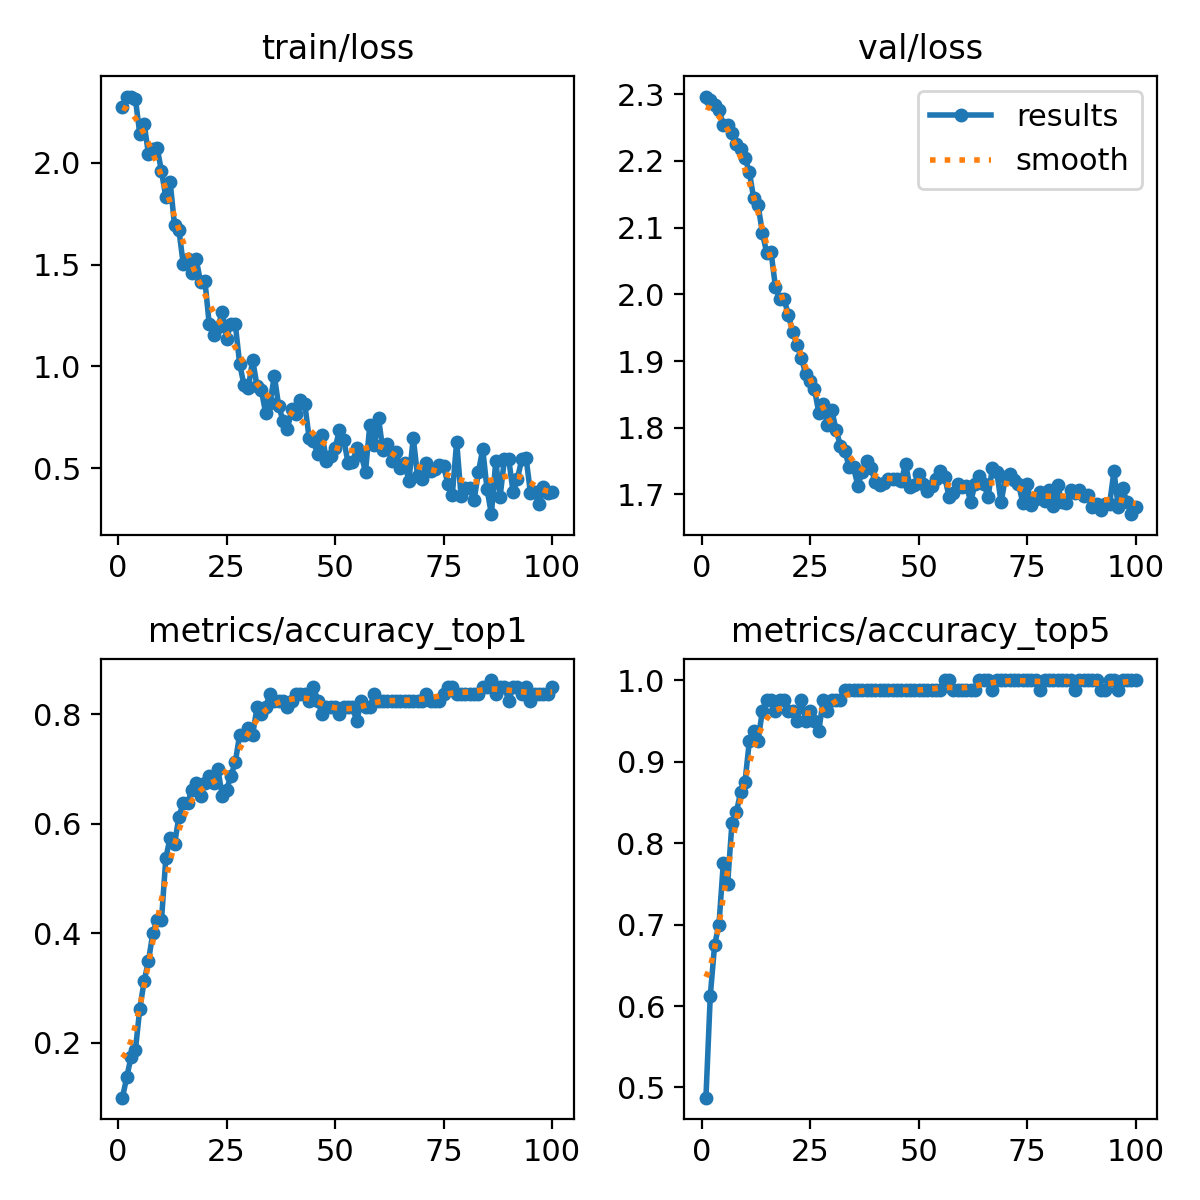

Values plotted in this chart, from the file beside it:
epoch, train/loss, metrics/accuracy_top1, metrics/accuracy_top5, val/loss, lr/pg0, lr/pg1, lr/pg2
1, 2.274, 0.1, 0.4875, 2.296, 2.856e-05, 2.856e-05, 2.856e-05
2, 2.321, 0.1375, 0.6125, 2.291, 6.3624e-05, 6.3624e-05, 6.3624e-05
3, 2.325, 0.175, 0.675, 2.283, 9.7981e-05, 9.7981e-05, 9.7981e-05
4, 2.311, 0.1875, 0.7, 2.277, 0.0001316, 0.0001316, 0.0001316
5, 2.142, 0.2625, 0.775, 2.254, 0.0001646, 0.0001646, 0.0001646
6, 2.191, 0.3125, 0.75, 2.255, 0.0001968, 0.0001968, 0.0001968
7, 2.043, 0.35, 0.825, 2.241, 0.0002283, 0.0002283, 0.0002283
8, 2.066, 0.4, 0.8375, 2.225, 0.0002592, 0.0002592, 0.0002592
9, 2.074, 0.425, 0.8625, 2.217, 0.0002893, 0.0002893, 0.0002893
10, 1.957, 0.425, 0.875, 2.205, 0.0003187, 0.0003187, 0.0003187
11, 1.832, 0.5375, 0.925, 2.183, 0.0003474, 0.0003474, 0.0003474
12, 1.905, 0.575, 0.9375, 2.144, 0.0003754, 0.0003754, 0.0003754
13, 1.693, 0.5625, 0.925, 2.134, 0.0004027, 0.0004027, 0.0004027
14, 1.672, 0.6125, 0.9625, 2.092, 0.0004292, 0.0004292, 0.0004292
15, 1.504, 0.6375, 0.975, 2.062, 0.0004551, 0.0004551, 0.0004551
16, 1.525, 0.6375, 0.975, 2.064, 0.0004803, 0.0004803, 0.0004803
17, 1.458, 0.6625, 0.9625, 2.012, 0.0005048, 0.0005048, 0.0005048
18, 1.525, 0.675, 0.975, 1.993, 0.0005285, 0.0005285, 0.0005285
19, 1.415, 0.65, 0.975, 1.992, 0.0005516, 0.0005516, 0.0005516
20, 1.421, 0.675, 0.9625, 1.969, 0.0005739, 0.0005739, 0.0005739
21, 1.207, 0.6875, 0.9625, 1.943, 0.0005726, 0.0005726, 0.0005726
22, 1.156, 0.675, 0.95, 1.924, 0.0005726, 0.0005726, 0.0005726
23, 1.192, 0.7, 0.975, 1.904, 0.0005656, 0.0005656, 0.0005656
24, 1.27, 0.65, 0.95, 1.88, 0.0005585, 0.0005585, 0.0005585
25, 1.137, 0.6625, 0.9625, 1.87, 0.0005514, 0.0005514, 0.0005514
26, 1.211, 0.6875, 0.95, 1.858, 0.0005443, 0.0005443, 0.0005443
27, 1.208, 0.7125, 0.9375, 1.823, 0.0005373, 0.0005373, 0.0005373
28, 1.014, 0.7625, 0.975, 1.835, 0.0005302, 0.0005302, 0.0005302
29, 0.9091, 0.7625, 0.9625, 1.804, 0.0005232, 0.0005232, 0.0005232
30, 0.8932, 0.775, 0.975, 1.826, 0.0005161, 0.0005161, 0.0005161
31, 1.034, 0.7625, 0.975, 1.796, 0.000509, 0.000509, 0.000509
32, 0.9045, 0.8125, 0.975, 1.773, 0.0005019, 0.0005019, 0.0005019
33, 0.8838, 0.8, 0.9875, 1.766, 0.0004949, 0.0004949, 0.0004949
34, 0.7707, 0.8125, 0.9875, 1.741, 0.0004878, 0.0004878, 0.0004878
35, 0.8209, 0.8375, 0.9875, 1.741, 0.0004807, 0.0004807, 0.0004807
36, 0.955, 0.825, 0.9875, 1.713, 0.0004737, 0.0004737, 0.0004737
37, 0.8045, 0.825, 0.9875, 1.734, 0.0004666, 0.0004666, 0.0004666
38, 0.7341, 0.825, 0.9875, 1.751, 0.0004595, 0.0004595, 0.0004595
39, 0.6916, 0.8125, 0.9875, 1.74, 0.0004525, 0.0004525, 0.0004525
40, 0.79, 0.825, 0.9875, 1.719, 0.0004454, 0.0004454, 0.0004454
41, 0.7647, 0.8375, 0.9875, 1.714, 0.0004383, 0.0004383, 0.0004383
42, 0.8336, 0.8375, 0.9875, 1.718, 0.0004313, 0.0004313, 0.0004313
43, 0.818, 0.8375, 0.9875, 1.724, 0.0004242, 0.0004242, 0.0004242
44, 0.6503, 0.825, 0.9875, 1.723, 0.0004171, 0.0004171, 0.0004171
45, 0.6364, 0.85, 0.9875, 1.724, 0.0004101, 0.0004101, 0.0004101
46, 0.5685, 0.825, 0.9875, 1.721, 0.000403, 0.000403, 0.000403
47, 0.664, 0.8, 0.9875, 1.746, 0.0003959, 0.0003959, 0.0003959
48, 0.5382, 0.8125, 0.9875, 1.712, 0.0003888, 0.0003888, 0.0003888
49, 0.5599, 0.8125, 0.9875, 1.714, 0.0003818, 0.0003818, 0.0003818
50, 0.6004, 0.8125, 0.9875, 1.731, 0.0003747, 0.0003747, 0.0003747
51, 0.6871, 0.8, 0.9875, 1.716, 0.0003676, 0.0003676, 0.0003676
52, 0.6393, 0.8125, 0.9875, 1.706, 0.0003606, 0.0003606, 0.0003606
53, 0.5244, 0.8125, 0.9875, 1.712, 0.0003535, 0.0003535, 0.0003535
54, 0.5312, 0.8125, 0.9875, 1.724, 0.0003464, 0.0003464, 0.0003464
55, 0.5977, 0.7875, 0.9875, 1.735, 0.0003394, 0.0003394, 0.0003394
56, 0.5669, 0.825, 1, 1.726, 0.0003323, 0.0003323, 0.0003323
57, 0.4841, 0.8125, 1, 1.697, 0.0003252, 0.0003252, 0.0003252
58, 0.7132, 0.8125, 0.9875, 1.703, 0.0003182, 0.0003182, 0.0003182
59, 0.6136, 0.8375, 0.9875, 1.716, 0.0003111, 0.0003111, 0.0003111
60, 0.7469, 0.825, 0.9875, 1.711, 0.000304, 0.000304, 0.000304
... 40 more rows
